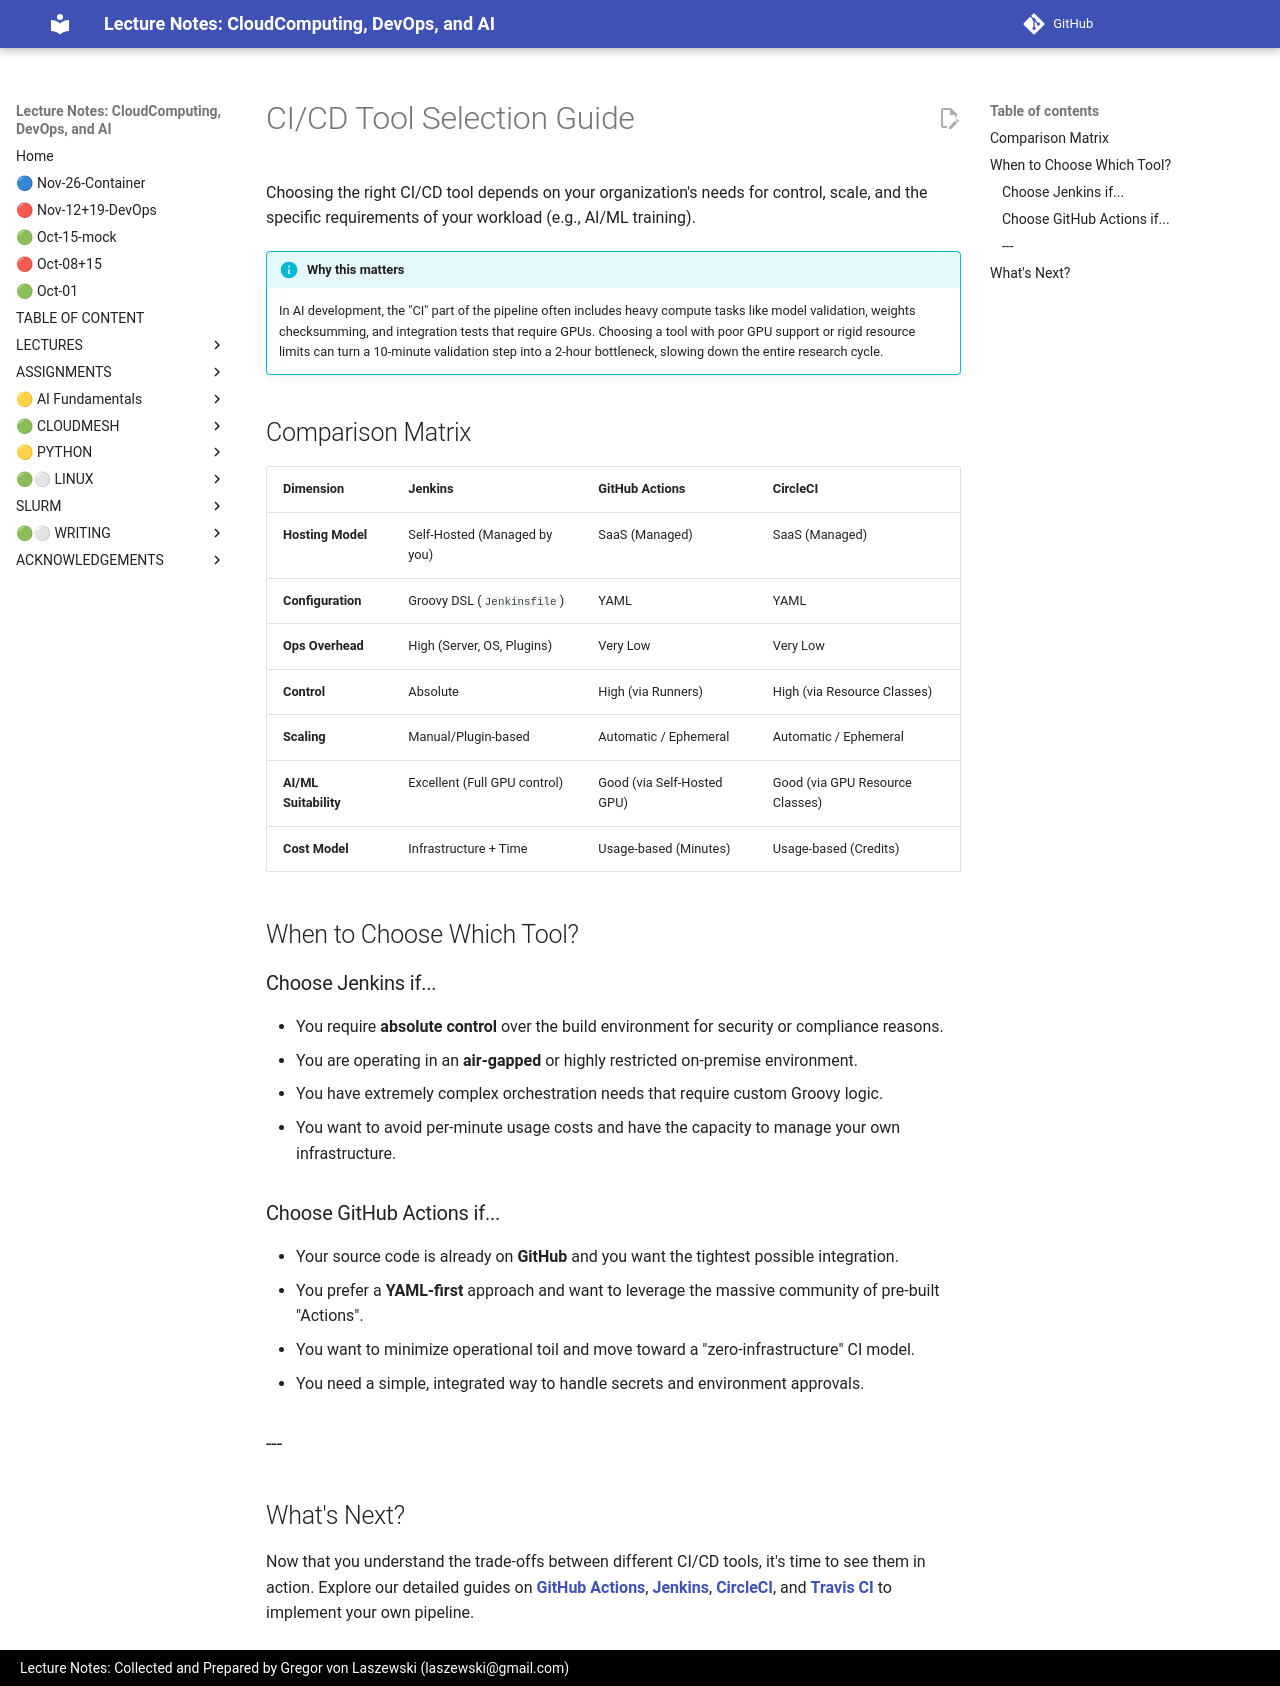

repository: cloudmesh-ai/cloudmesh-ai-lecture · page: section/devops/ci-cd-comparison/index.html · generator: mkdocs

# CI/CD Tool Selection Guide

Choosing the right CI/CD tool depends on your organization's needs for control, scale, and the specific requirements of your workload (e.g., AI/ML training).

!!! info "Why this matters"
    In AI development, the "CI" part of the pipeline often includes heavy compute tasks like model validation, weights checksumming, and integration tests that require GPUs. Choosing a tool with poor GPU support or rigid resource limits can turn a 10-minute validation step into a 2-hour bottleneck, slowing down the entire research cycle.

## Comparison Matrix


| Dimension | Jenkins | GitHub Actions | CircleCI |
| :--- | :--- | :--- | :--- |
| **Hosting Model** | Self-Hosted (Managed by you) | SaaS (Managed) | SaaS (Managed) |
| **Configuration** | Groovy DSL (`Jenkinsfile`) | YAML | YAML |
| **Ops Overhead** | High (Server, OS, Plugins) | Very Low | Very Low |
| **Control** | Absolute | High (via Runners) | High (via Resource Classes) |
| **Scaling** | Manual/Plugin-based | Automatic / Ephemeral | Automatic / Ephemeral |
| **AI/ML Suitability** | Excellent (Full GPU control) | Good (via Self-Hosted GPU) | Good (via GPU Resource Classes) |
| **Cost Model** | Infrastructure + Time | Usage-based (Minutes) | Usage-based (Credits) |

## When to Choose Which Tool?

### Choose Jenkins if...
*   You require **absolute control** over the build environment for security or compliance reasons.
*   You are operating in an **air-gapped** or highly restricted on-premise environment.
*   You have extremely complex orchestration needs that require custom Groovy logic.
*   You want to avoid per-minute usage costs and have the capacity to manage your own infrastructure.

### Choose GitHub Actions if...
*   Your source code is already on **GitHub** and you want the tightest possible integration.
*   You prefer a **YAML-first** approach and want to leverage the massive community of pre-built "Actions".
*   You want to minimize operational toil and move toward a "zero-infrastructure" CI model.
*   You need a simple, integrated way to handle secrets and environment approvals.

### ---

## What's Next?

Now that you understand the trade-offs between different CI/CD tools, it's time to see them in action. Explore our detailed guides on **[GitHub Actions](/section/devops/github-workflows.md)**, **[Jenkins](/section/devops/jenkins.md)**, **[CircleCI](/section/devops/circleci.md)**, and **[Travis CI](/section/devops/travis.md)** to implement your own pipeline.
